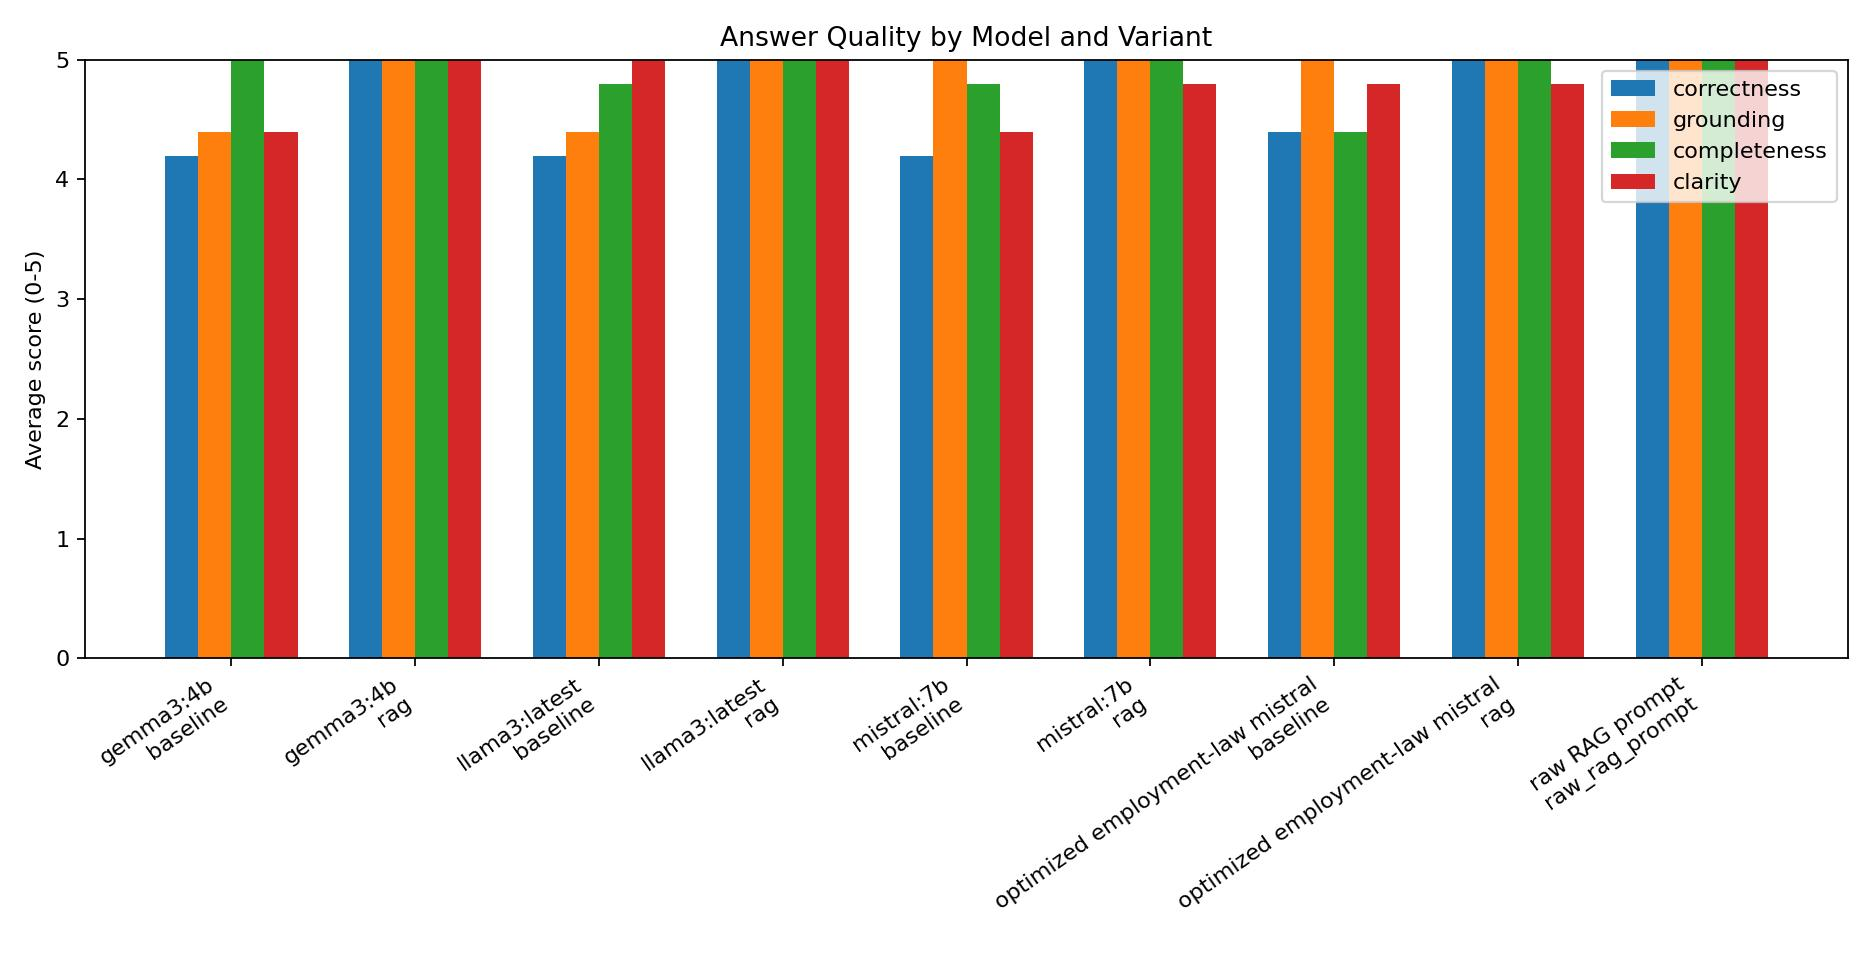

Values plotted in this chart, from the file beside it:
model_id, model_label, variant, n, correctness, grounding, completeness, clarity, hallucination, refusal_accuracy
ollama-gemma3-4b, gemma3:4b, baseline, 5, 4.2, 4.4, 5.0, 4.4, 1.0, 0.0
ollama-gemma3-4b, gemma3:4b, rag, 5, 5.0, 5.0, 5.0, 5.0, 0.0, 0.0
ollama-llama3, llama3:latest, baseline, 5, 4.2, 4.4, 4.8, 5.0, 0.0, 0.0
ollama-llama3, llama3:latest, rag, 5, 5.0, 5.0, 5.0, 5.0, 0.0, 0.0
ollama-mistral-7b, mistral:7b, baseline, 5, 4.2, 5.0, 4.8, 4.4, 0.0, 0.0
ollama-mistral-7b, mistral:7b, rag, 5, 5.0, 5.0, 5.0, 4.8, 0.0, 0.0
ollama-optimized-employment-law, optimized employment-law mistral, baseline, 5, 4.4, 5.0, 4.4, 4.8, 0.0, 0.0
ollama-optimized-employment-law, optimized employment-law mistral, rag, 5, 5.0, 5.0, 5.0, 4.8, 0.0, 0.0
raw-rag-prompt, raw RAG prompt, raw_rag_prompt, 5, 5.0, 5.0, 5.0, 5.0, 0.0, 0.0
